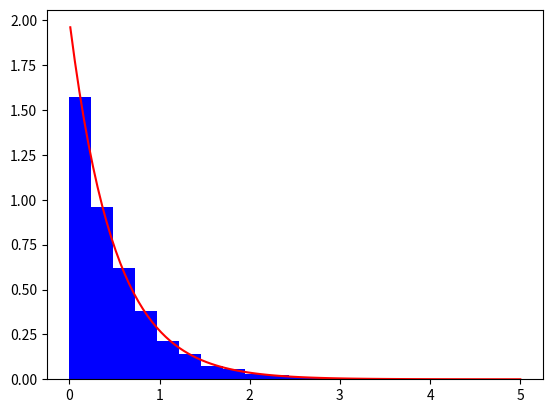

Recreate this plot in Python.
import numpy as np
import matplotlib.pyplot as plt

def f(x,lam):
    return lam*np.exp(-lam*x) if x>0 else 0

# This is the inverse of the cumulative distribution function of a random variable X we explicitly know
def F_inv(x,lam):
    return -1/lam * np.log(1-x)

def X(lam):
    U = np.random.uniform(0,1) # Generates a uniform random number between 0 and 1
    return F_inv(U,lam)
experiments = 10000
results = []
lam = 2.0
for _ in range(experiments):
    results.append(X(lam))

x = np.linspace(0.01,5,100)
plt.plot(x,[f(_,lam) for _ in x], color="red")
plt.hist(results, density=True, bins=20, color="blue")
plt.show()

def sample_circle():
    accept = False
    while not accept:
        [x,y] = np.random.uniform(-1,1,2)
        if (x**2 + y**2 < 1):
            accept = True
            return [x,y]

def rejection_sampling(experiments):
    accepted = []
    rejected = []
    for _ in range(experiments):
        [x,y] = np.random.uniform(-1,1,2)
        if (x*x + y*y < 1):
            accepted.append([x,y])
        else:
            rejected.append([x,y])
    plt.scatter([a[0] for a in accepted],[a[1] for a in accepted],color='green')
    plt.scatter([b[0] for b in rejected], [b[1] for b in rejected],color='red')
    plt.show()
    return [accepted,rejected]

#rejection_sampling(1000)

def beta_distribution(x,n,m):
    return x**n * (1-x)**m

def wiggly(x):
    return 2*np.exp(-x*x)*x*x / np.sqrt(np.pi)
def campana(x):
    return 0.7*np.exp(-x*x/4)

#x = np.linspace(-3,3,1000)
#plt.plot(x, [campana(_) for _ in x],color='blue')
#plt.plot(x,[wiggly(_) for _ in x],color='red')
#plt.show()

###

## NORMAL VARIABLE
#def n(x):
#    return np.exp(-x*x/2)/np.sqrt(2*np.pi)
#
#def f(x):
#    return 2*np.exp(-x**2/2)/np.sqrt(2*np.pi) if x>= 0 else 0
#
#def g(x):
#    return np.exp(-x) if x>=0 else 0
#
#def simulate_Y():
#    U = np.random.uniform(0,1)
#    return -np.log(U)
#
#def rejection_sampling():
#    while True:
#        U = np.random.uniform(0,1)
#        Y = simulate_Y()
#        if U <= np.exp(-(Y-1)**2 / 2):
#            S = 1 if np.random.uniform(0,1)>0.5 else -1
#            return S*Y
#
#samples = 100000
#res = []
#for _ in range(samples):
#    res.append(rejection_sampling())
#
#x = np.linspace(-5,5,1000)
#plt.plot(x,[n(_) for _ in x], color="red")
#plt.hist(res,density=True, bins = 30, color="blue")
#plt.show()